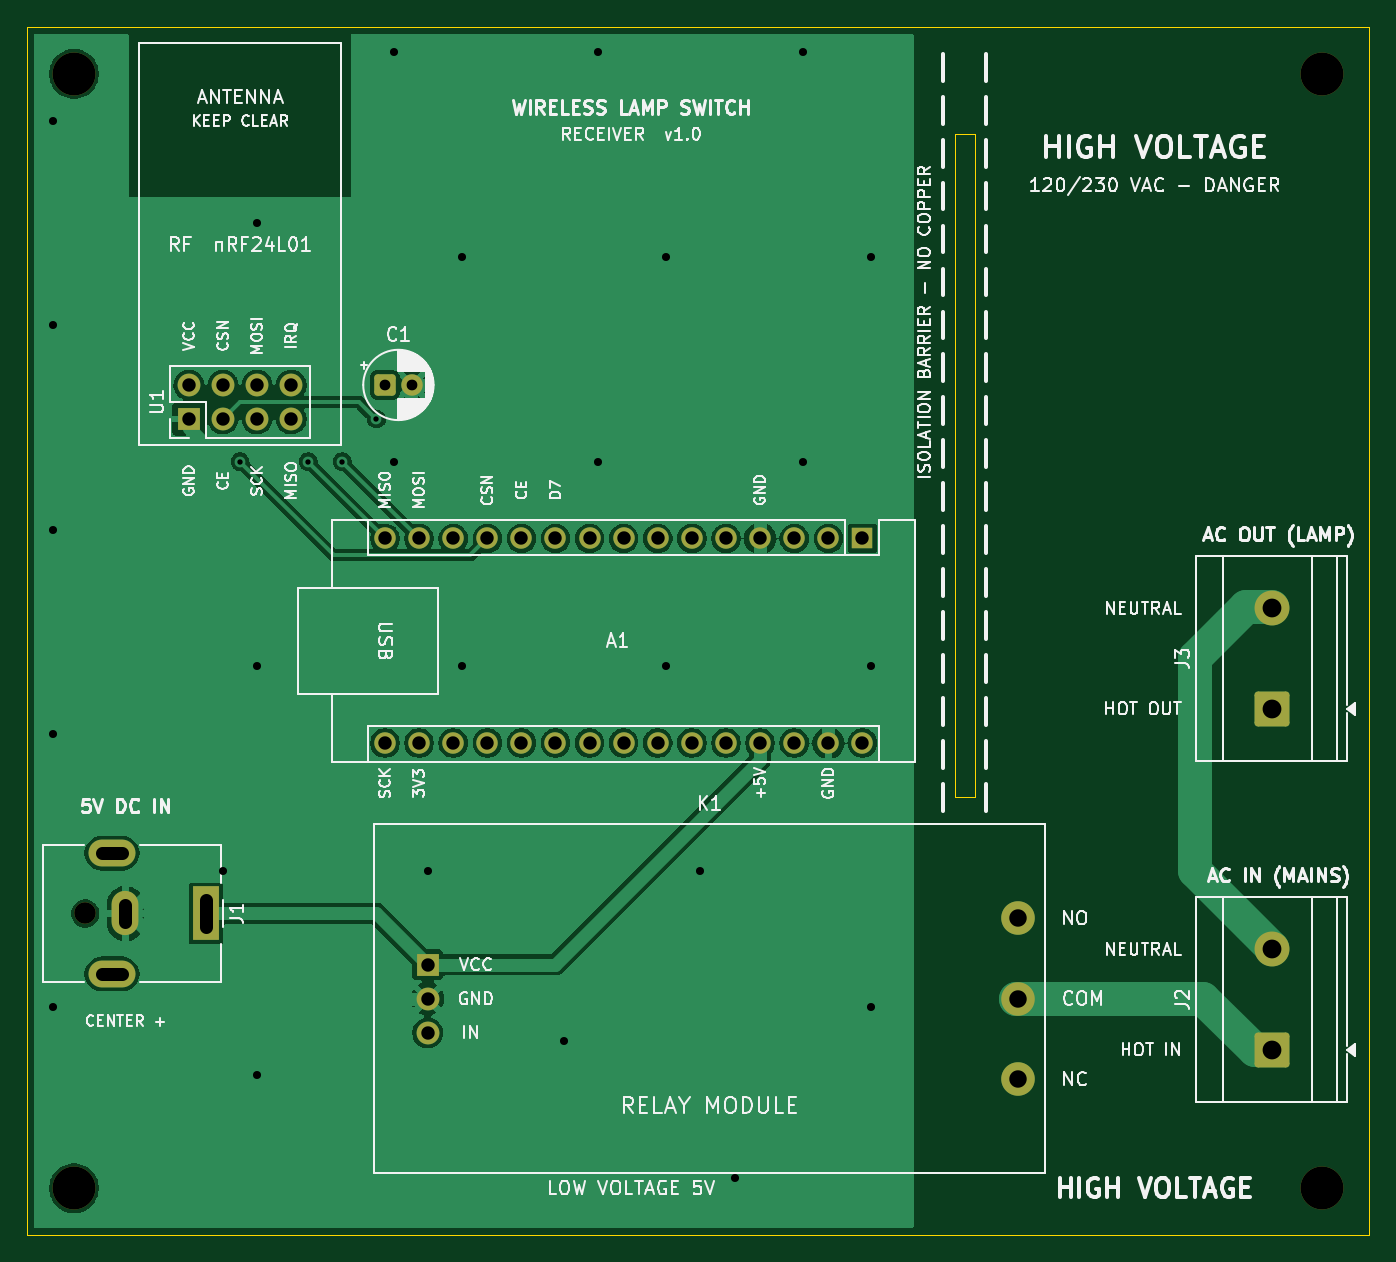
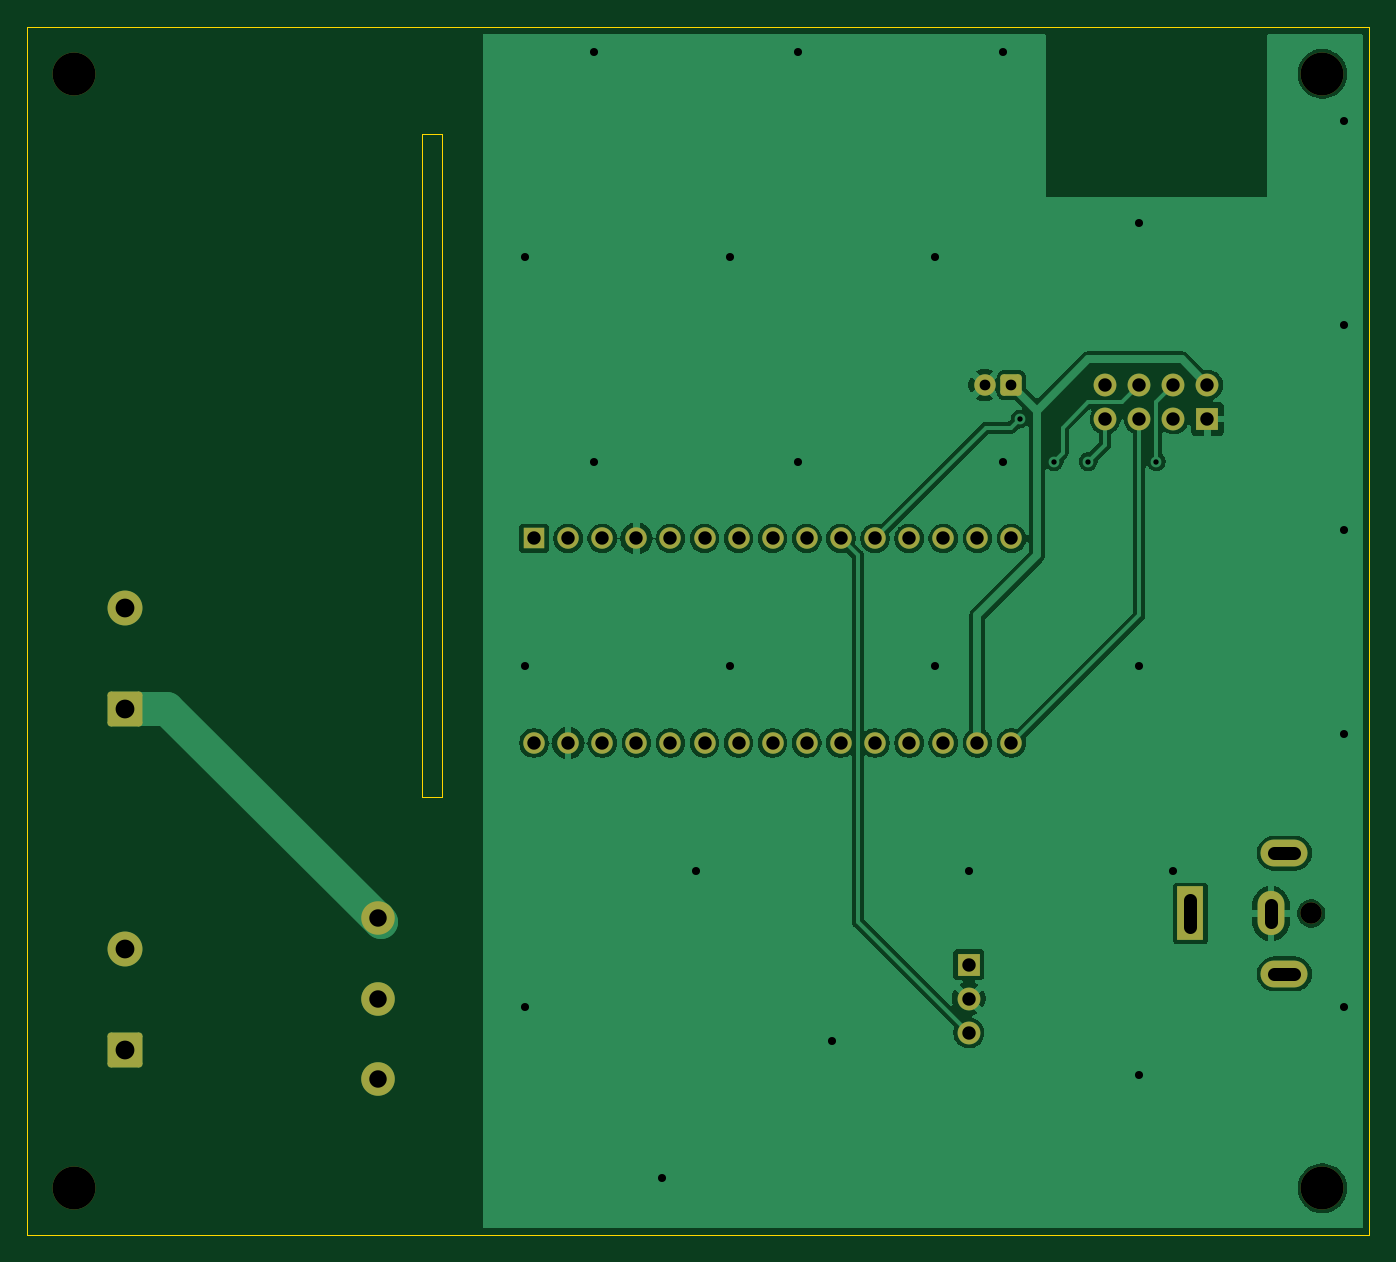
Circuit board: 9 layer files. Board 100.0 x 90.0 mm.
- bottom_copper: Receiver-B_Cu.gbl (115297 bytes)
- bottom_mask: Receiver-B_Mask.gbs (3297 bytes)
- bottom_silk: Receiver-B_Silkscreen.gbo (3307 bytes)
- outline: Receiver-Edge_Cuts.gm1 (743 bytes)
- top_copper: Receiver-F_Cu.gtl (124267 bytes)
- top_mask: Receiver-F_Mask.gts (3297 bytes)
- top_silk: Receiver-F_Silkscreen.gto (131764 bytes)
- drill: Receiver-NPTH.drl (465 bytes)
- drill: Receiver-PTH.drl (2105 bytes)

=== bottom_copper: Receiver-B_Cu.gbl (115297 bytes, source omitted) ===
=== bottom_mask: Receiver-B_Mask.gbs (3297 bytes, source withheld) ===
=== bottom_silk: Receiver-B_Silkscreen.gbo (3307 bytes, source withheld) ===
=== outline: Receiver-Edge_Cuts.gm1 ===
%TF.GenerationSoftware,KiCad,Pcbnew,10.0.0*%
%TF.CreationDate,2026-10-19T11:49:13-04:00*%
%TF.ProjectId,Receiver,52656365-6976-4657-922e-6b696361645f,rev?*%
%TF.SameCoordinates,Original*%
%TF.FileFunction,Profile,NP*%
%FSLAX46Y46*%
G04 Gerber Fmt 4.6, Leading zero omitted, Abs format (unit mm)*
G04 Created by KiCad (PCBNEW 10.0.0) date 2026-10-19 11:49:13*
%MOMM*%
%LPD*%
G01*
G04 APERTURE LIST*
%TA.AperFunction,Profile*%
%ADD10C,0.100000*%
%TD*%
G04 APERTURE END LIST*
D10*
X101600000Y-101600000D02*
X201600000Y-101600000D01*
X201600000Y-191600000D01*
X101600000Y-191600000D01*
X101600000Y-101600000D01*
X170700000Y-109600000D02*
X172200000Y-109600000D01*
X172200000Y-158989999D01*
X170700000Y-158989999D01*
X170700000Y-109600000D01*
M02*

=== top_copper: Receiver-F_Cu.gtl (124267 bytes, source omitted) ===
=== top_mask: Receiver-F_Mask.gts (3297 bytes, source withheld) ===
=== top_silk: Receiver-F_Silkscreen.gto (131764 bytes, source omitted) ===
=== drill: Receiver-NPTH.drl ===
M48
; DRILL file KiCad 10.0.0 date 2026-10-19T11:49:14
; FORMAT={-:-/ absolute / metric / decimal}
; #@! TF.CreationDate,2026-10-19T11:49:14-04:00
; #@! TF.GenerationSoftware,Kicad,Pcbnew,10.0.0
; #@! TF.FileFunction,NonPlated,1,2,NPTH
FMAT,2
METRIC
; #@! TA.AperFunction,NonPlated,NPTH,ComponentDrill
T1C1.600
; #@! TA.AperFunction,NonPlated,NPTH,ComponentDrill
T2C3.200
%
G90
G05
T1
X105.935Y-167.64
T2
X105.1Y-105.1
X105.1Y-188.1
X198.1Y-105.1
X198.1Y-188.1
M30

=== drill: Receiver-PTH.drl ===
M48
; DRILL file KiCad 10.0.0 date 2026-10-19T11:49:14
; FORMAT={-:-/ absolute / metric / decimal}
; #@! TF.CreationDate,2026-10-19T11:49:14-04:00
; #@! TF.GenerationSoftware,Kicad,Pcbnew,10.0.0
; #@! TF.FileFunction,Plated,1,2,PTH
FMAT,2
METRIC
; #@! TA.AperFunction,Plated,PTH,ViaDrill
T1C0.400
; #@! TA.AperFunction,Plated,PTH,ViaDrill
T2C0.600
; #@! TA.AperFunction,Plated,PTH,ComponentDrill
T3C0.800
; #@! TA.AperFunction,Plated,PTH,ComponentDrill
T4C1.000
; #@! TA.AperFunction,Plated,PTH,ComponentDrill
T5C1.300
; #@! TA.AperFunction,Plated,PTH,ComponentDrill
T6C1.400
%
G90
G05
T1
X117.475Y-133.985
X122.555Y-133.985
X125.095Y-133.985
X127.635Y-130.81
T2
X103.505Y-108.585
X103.505Y-123.825
X103.505Y-139.065
X103.505Y-154.305
X103.505Y-174.625
X116.205Y-164.465
X118.745Y-116.205
X118.745Y-149.225
X118.745Y-179.705
X128.905Y-103.505
X128.905Y-133.985
X131.445Y-164.465
X133.985Y-118.745
X133.985Y-149.225
X141.605Y-177.165
X144.145Y-103.505
X144.145Y-133.985
X149.225Y-118.745
X149.225Y-149.225
X151.765Y-164.465
X154.305Y-187.325
X159.385Y-103.505
X159.385Y-133.985
X164.465Y-118.745
X164.465Y-149.225
X164.465Y-174.625
T3
X128.27Y-128.27
X130.27Y-128.27
T4
X113.665Y-128.27
X113.665Y-130.81
X116.205Y-128.27
X116.205Y-130.81
X118.745Y-128.27
X118.745Y-130.81
X121.285Y-128.27
X121.285Y-130.81
X128.27Y-139.7
X128.27Y-154.94
X130.81Y-139.7
X130.81Y-154.94
X131.445Y-171.45
X131.445Y-173.99
X131.445Y-176.53
X133.35Y-139.7
X133.35Y-154.94
X135.89Y-139.7
X135.89Y-154.94
X138.43Y-139.7
X138.43Y-154.94
X140.97Y-139.7
X140.97Y-154.94
X143.51Y-139.7
X143.51Y-154.94
X146.05Y-139.7
X146.05Y-154.94
X148.59Y-139.7
X148.59Y-154.94
X151.13Y-139.7
X151.13Y-154.94
X153.67Y-139.7
X153.67Y-154.94
X156.21Y-139.7
X156.21Y-154.94
X158.75Y-139.7
X158.75Y-154.94
X161.29Y-139.7
X161.29Y-154.94
X163.83Y-139.7
X163.83Y-154.94
T5
X175.445Y-167.99
X175.445Y-173.99
X175.445Y-179.99
T6
X194.31Y-144.9
X194.31Y-152.4
X194.31Y-170.3
X194.31Y-177.8
T4
X108.685Y-163.14G85X107.185Y-163.14
G05
X108.685Y-172.14G85X107.185Y-172.14
G05
X108.935Y-166.99G85X108.935Y-168.29
G05
X114.935Y-166.64G85X114.935Y-168.64
G05
M30
